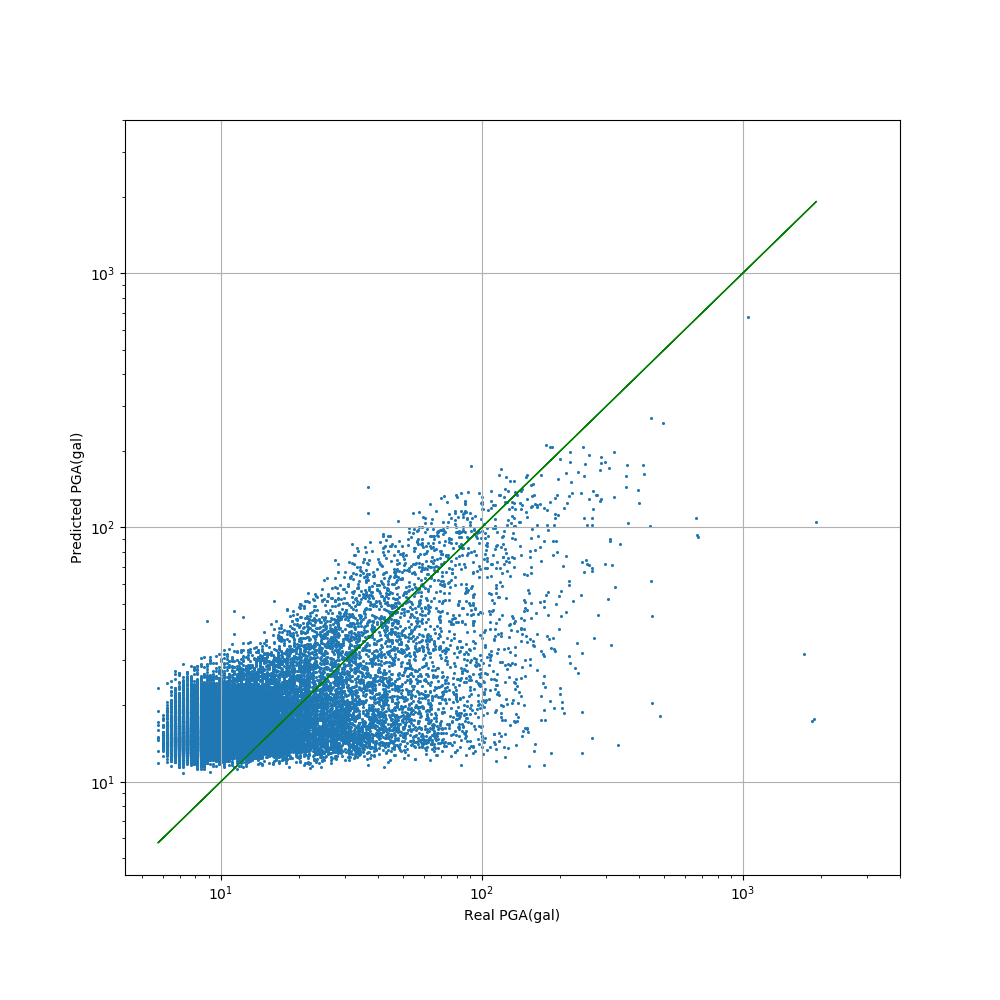

The file beside this chart, header and first rows:
realPGA, Predicted PGA
14.12, 15.28
71.58, 132.6
22.98, 22.49
44.53, 64.34
12.93, 14.87
24.66, 39.4
7.182, 16.33
9.576, 16.84
11.25, 16.78
47.88, 14.91
17.72, 15.04
11.97, 18.03
8.858, 13.15
8.618, 19.38
8.14, 15.96
10.53, 13.86
7.182, 15.04
10.29, 13.81
11.49, 15.14
10.05, 15.42
10.05, 18.24
7.421, 13.97
7.421, 17.72
13.41, 19.1
16.76, 22.59
9.337, 16.94
9.815, 14.88
18.19, 15.49
23.94, 15.42
44.53, 14.53
22.98, 12.8
11.97, 16.09
40.7, 37.72
16.76, 30.62
157.3, 147.6
88.1, 107.9
37.35, 17.75
10.53, 14.72
8.618, 15.27
18.67, 15.22
7.182, 13.93
12.21, 17.69
10.77, 13.8
8.618, 15.01
8.618, 13.55
9.097, 17.51
8.858, 14.5
19.87, 20.17
10.53, 18.81
10.53, 23.04
10.29, 17.74
7.9, 17.85
9.337, 16.35
7.182, 14.91
11.01, 14.03
16.28, 13.99
17.95, 26.94
49.32, 32.18
14.6, 13.31
8.14, 12
... 27,283 more rows
